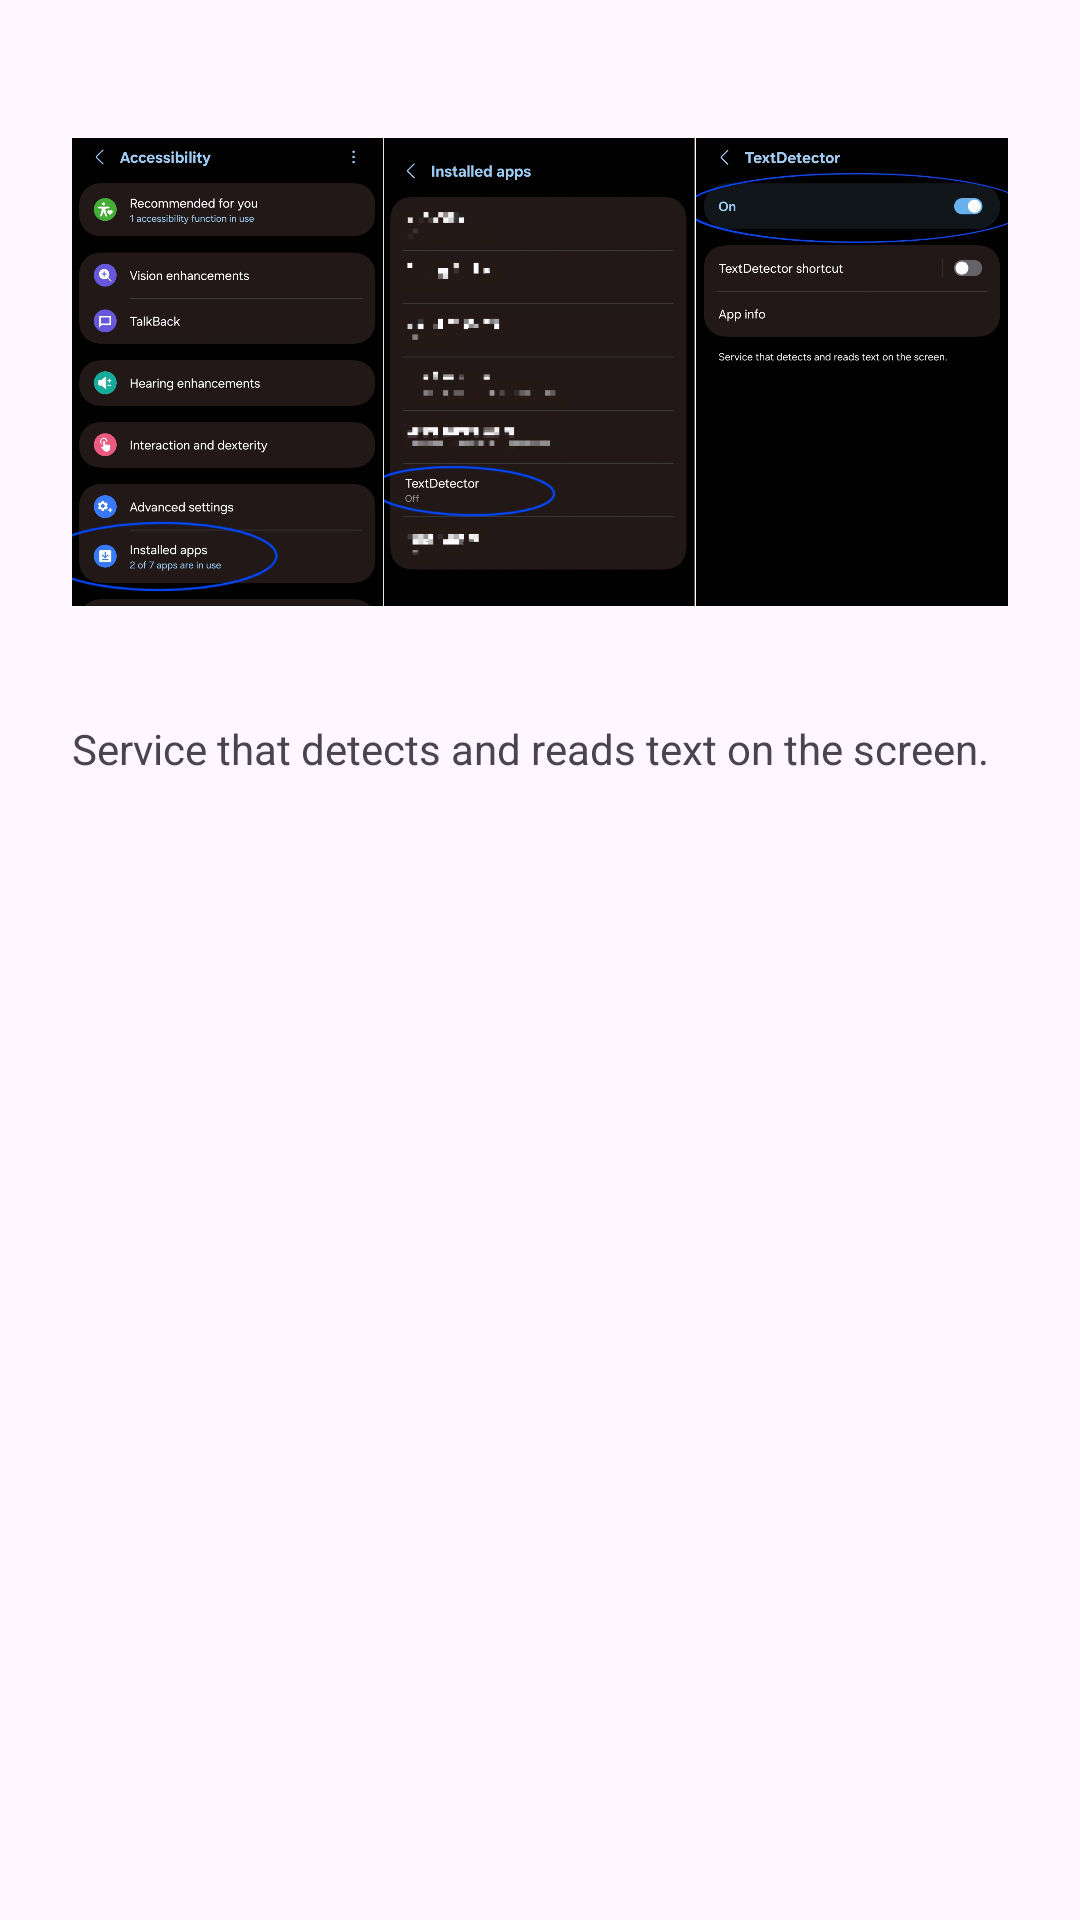

The Android layout XML behind this screen, and the referenced resources:
<!-- AndroidManifest.xml: application theme Theme.StayAccountable -->
<!-- res/layout/dialog_accessibility_image.xml -->
<LinearLayout xmlns:android="http://schemas.android.com/apk/res/android"
    android:orientation="vertical"
    android:padding="24dp"
    android:layout_width="match_parent"
    android:layout_height="wrap_content">

    <ImageView
        android:id="@+id/dialogImage"
        android:layout_width="match_parent"
        android:layout_height="200dp"
        android:contentDescription="@string/image_showing_how_to_turn_on_accessibility_settings"
        android:scaleType="fitCenter"
        android:src="@drawable/settings_steps" />

    <TextView
        android:id="@+id/dialogMessage"
        android:layout_width="match_parent"
        android:layout_height="wrap_content"
        android:paddingTop="16dp"
        android:text="@string/accessibility_service_description" />
</LinearLayout>
<!-- resources referenced by this layout -->
<resources>
  <!-- drawable settings_steps: jpg bitmap (drawable, 304973 bytes) -->
  <string name="accessibility_service_description">Service that detects and reads text on the screen.</string>
  <string name="image_showing_how_to_turn_on_accessibility_settings">Image showing how to turn on accessibility settings</string>
  <style name="Theme.StayAccountable" parent="Base.Theme.StayAccountable" />
  <style name="Base.Theme.StayAccountable" parent="Theme.Material3.DayNight.NoActionBar">
          
          
      </style>
</resources>
